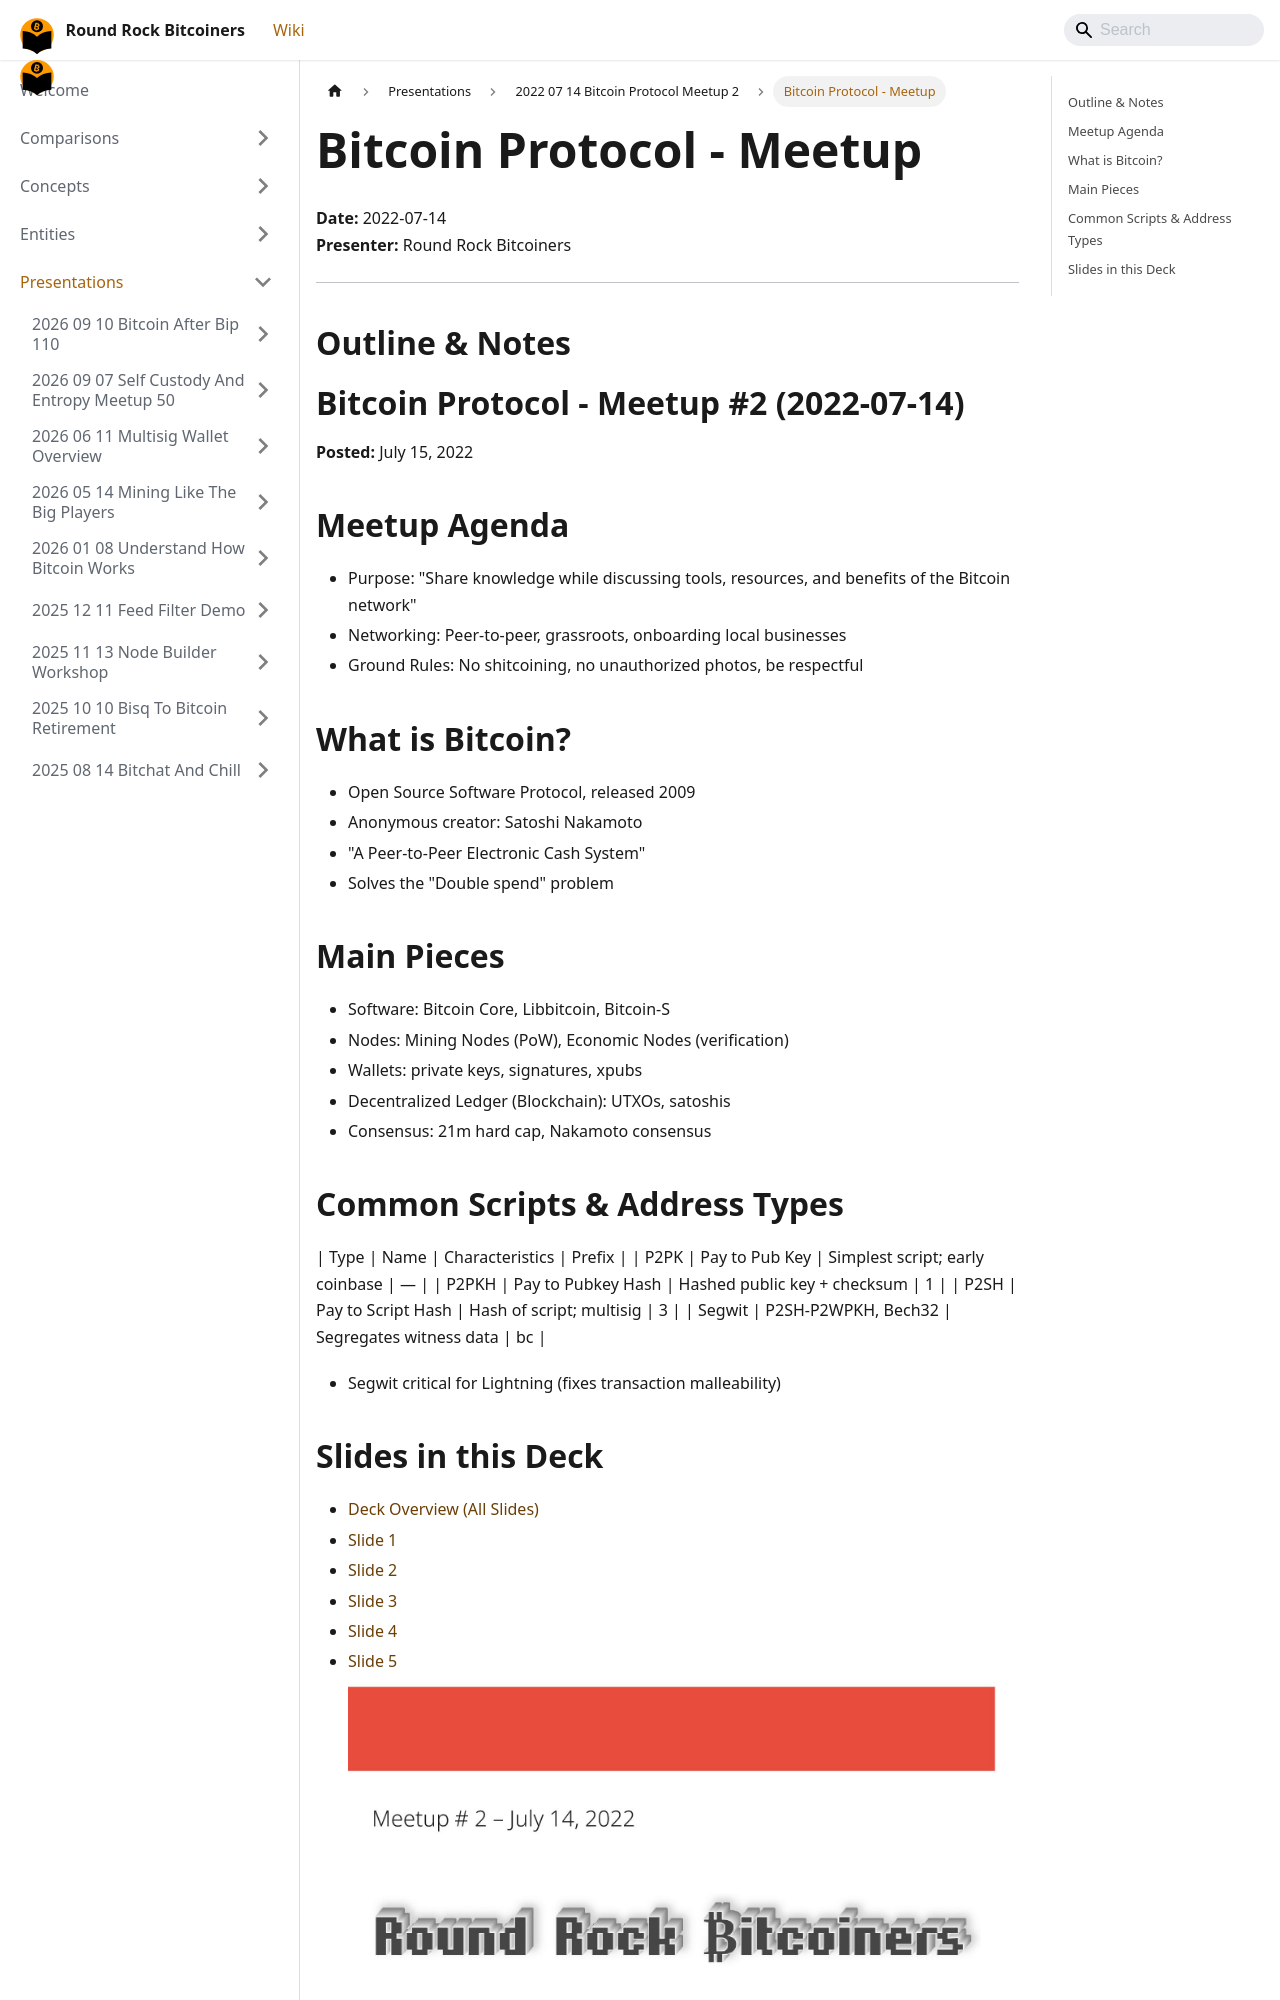

repository: jason-me/rrbtc-wiki · page: presentations/2022-07-14-bitcoin-protocol-meetup-2/index.html · generator: docusaurus

---
title: "Bitcoin Protocol - Meetup"
date: "2022-07-14"
presenter: "Round Rock Bitcoiners"
type: presentation
sidebar_label: "Bitcoin Protocol - Meetup"
pagination_next: "presentations/2022-07-14-bitcoin-protocol-meetup-2/slide-001"
---

# Bitcoin Protocol - Meetup

**Date:** 2022-07-14  
**Presenter:** Round Rock Bitcoiners  

---

## Outline & Notes

# Bitcoin Protocol - Meetup #2 (2022-07-14)
**Posted:** July 15, 2022

## Meetup Agenda
- Purpose: "Share knowledge while discussing tools, resources, and benefits of the Bitcoin network"
- Networking: Peer-to-peer, grassroots, onboarding local businesses
- Ground Rules: No shitcoining, no unauthorized photos, be respectful

## What is Bitcoin?
- Open Source Software Protocol, released 2009
- Anonymous creator: Satoshi Nakamoto
- "A Peer-to-Peer Electronic Cash System"
- Solves the "Double spend" problem

## Main Pieces
- Software: Bitcoin Core, Libbitcoin, Bitcoin-S
- Nodes: Mining Nodes (PoW), Economic Nodes (verification)
- Wallets: private keys, signatures, xpubs
- Decentralized Ledger (Blockchain): UTXOs, satoshis
- Consensus: 21m hard cap, Nakamoto consensus
